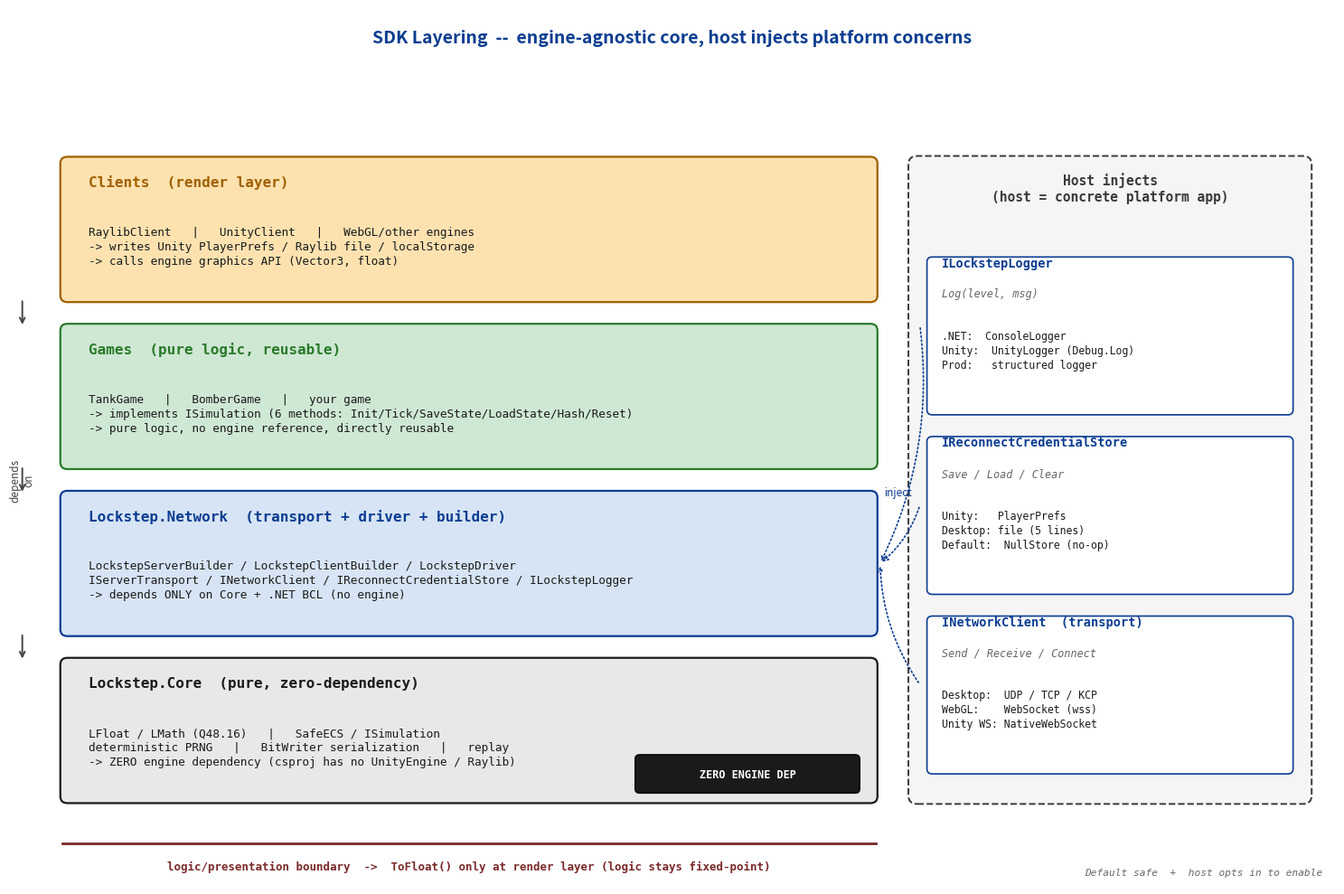

Python code for this plot: (Note: this script raises an exception after producing the figure.)
"""fig-18-sdk-layering: SDK layering. Core/Network engine-agnostic pure layer,
Games pure-logic layer, Clients render-adaptation layer (Raylib/Unity/...).
Core zero-dependency + host injects IReconnectCredentialStore / ILockstepLogger."""
import matplotlib
matplotlib.use("Agg")
import matplotlib.pyplot as plt
from matplotlib.patches import Rectangle, FancyBboxPatch, FancyArrowPatch

fig, ax = plt.subplots(figsize=(15, 10))
ax.set_xlim(0, 15)
ax.set_ylim(0, 10.5)
ax.axis("off")

ax.text(7.5, 10.15,
        "SDK Layering  --  engine-agnostic core, host injects platform concerns",
        ha="center", va="center", fontsize=14, fontweight="bold", color="#0b3d91")

# ============ Main stacked layers (left 2/3) ============
# Four layers, top to bottom: Clients / Games / Network / Core
# Each layer is a wide box. Left column shows layer role, dependency arrows on right.

layers = [
    # (label, sub, fill, edge, text_color, y, h)
    ("Clients  (render layer)",
     "RaylibClient   |   UnityClient   |   WebGL/other engines\n"
     "-> writes Unity PlayerPrefs / Raylib file / localStorage\n"
     "-> calls engine graphics API (Vector3, float)",
     "#fde2b0", "#a06000", "#1a1a1a", 7.0, 1.7),
    ("Games  (pure logic, reusable)",
     "TankGame   |   BomberGame   |   your game\n"
     "-> implements ISimulation (6 methods: Init/Tick/SaveState/LoadState/Hash/Reset)\n"
     "-> pure logic, no engine reference, directly reusable",
     "#cfe8d4", "#2a7a2a", "#1a1a1a", 5.0, 1.7),
    ("Lockstep.Network  (transport + driver + builder)",
     "LockstepServerBuilder / LockstepClientBuilder / LockstepDriver\n"
     "IServerTransport / INetworkClient / IReconnectCredentialStore / ILockstepLogger\n"
     "-> depends ONLY on Core + .NET BCL (no engine)",
     "#d6e4f5", "#0b3d91", "#1a1a1a", 3.0, 1.7),
    ("Lockstep.Core  (pure, zero-dependency)",
     "LFloat / LMath (Q48.16)   |   SafeECS / ISimulation\n"
     "deterministic PRNG   |   BitWriter serialization   |   replay\n"
     "-> ZERO engine dependency (csproj has no UnityEngine / Raylib)",
     "#e8e8e8", "#1a1a1a", "#1a1a1a", 1.0, 1.7),
]

box_x = 0.6
box_w = 9.2
for label, sub, fc, ec, tc, y, h in layers:
    rect = FancyBboxPatch((box_x, y), box_w, h,
                          boxstyle="round,pad=0.02,rounding_size=0.08",
                          facecolor=fc, edgecolor=ec, linewidth=1.6)
    ax.add_patch(rect)
    ax.text(box_x + 0.3, y + h - 0.28, label,
            ha="left", va="center", fontsize=11.5, fontweight="bold",
            color=ec, family="monospace")
    ax.text(box_x + 0.3, y + h / 2 - 0.2, sub,
            ha="left", va="center", fontsize=9.2, color=tc,
            family="monospace", linespacing=1.3)

# Dependency-direction arrows on the LEFT (downward: upper layer depends on lower)
# Show "depends on ->" between adjacent layers
arrow_x_left = 0.15
for i in range(3):
    y_top = layers[i][5]          # y of current layer
    y_bot = layers[i + 1][5] + layers[i + 1][6]  # top of next layer
    mid = (y_top + y_bot) / 2
    ax.annotate("", xy=(arrow_x_left, y_bot - 0.02),
                xytext=(arrow_x_left, y_top + 0.02),
                arrowprops=dict(arrowstyle="->", color="#444", lw=1.4))
ax.text(arrow_x_left, (layers[0][5] + layers[3][5] + layers[3][6]) / 2,
        "depends\non", ha="center", va="center", fontsize=8.5, color="#444",
        fontstyle="italic", rotation=90)

# Strict bottom border around Core = zero-dependency badge
core_y, core_h = layers[3][5], layers[3][6]
badge = FancyBboxPatch((box_x + box_w - 2.7, core_y + 0.12), 2.5, 0.42,
                       boxstyle="round,pad=0.02,rounding_size=0.05",
                       facecolor="#1a1a1a", edgecolor="black", linewidth=1.0)
ax.add_patch(badge)
ax.text(box_x + box_w - 1.45, core_y + 0.33, "ZERO ENGINE DEP",
        ha="center", va="center", fontsize=8.5, fontweight="bold",
        color="white", family="monospace")

# ============ RIGHT: Host injection panel ============
panel_x = 10.2
panel_w = 4.5
panel = FancyBboxPatch((panel_x, 1.0), panel_w, 7.7,
                       boxstyle="round,pad=0.03,rounding_size=0.1",
                       facecolor="#f5f5f5", edgecolor="#3a3a3a", linewidth=1.4,
                       linestyle="--")
ax.add_patch(panel)
ax.text(panel_x + panel_w / 2, 8.35,
        "Host injects\n(host = concrete platform app)",
        ha="center", va="center", fontsize=10.5, fontweight="bold",
        color="#3a3a3a", family="monospace", linespacing=1.2)

# Three injectable interfaces
interfaces = [
    ("ILockstepLogger",
     "Log(level, msg)",
     ".NET:  ConsoleLogger\nUnity:  UnityLogger (Debug.Log)\nProd:   structured logger"),
    ("IReconnectCredentialStore",
     "Save / Load / Clear",
     "Unity:   PlayerPrefs\nDesktop: file (5 lines)\nDefault:  NullStore (no-op)"),
    ("INetworkClient  (transport)",
     "Send / Receive / Connect",
     "Desktop:  UDP / TCP / KCP\nWebGL:    WebSocket (wss)\nUnity WS: NativeWebSocket"),
]
iy = 7.7
for name, methods, impls in interfaces:
    box = FancyBboxPatch((panel_x + 0.2, iy - 2.05), panel_w - 0.4, 1.85,
                         boxstyle="round,pad=0.02,rounding_size=0.06",
                         facecolor="white", edgecolor="#0b3d91", linewidth=1.2)
    ax.add_patch(box)
    ax.text(panel_x + 0.35, iy - 0.25, name,
            ha="left", va="center", fontsize=9.8, fontweight="bold",
            color="#0b3d91", family="monospace")
    ax.text(panel_x + 0.35, iy - 0.62, methods,
            ha="left", va="center", fontsize=8.5, color="#666",
            family="monospace", fontstyle="italic")
    ax.text(panel_x + 0.35, iy - 1.3, impls,
            ha="left", va="center", fontsize=8.3, color="#1a1a1a",
            family="monospace", linespacing=1.3)
    iy -= 2.15

# Arrows from host panel into Network/Core layers (injection)
# target = Network layer middle
target_y = 3.0 + 1.7 / 2
for src_y in (6.7, 4.55, 2.4):
    ax.annotate("", xy=(box_x + box_w + 0.05, target_y),
                xytext=(panel_x + 0.1, src_y),
                arrowprops=dict(arrowstyle="->", color="#0b3d91",
                                lw=1.2, linestyle=":",
                                connectionstyle="arc3,rad=-0.15"))

ax.text(panel_x - 0.15, target_y + 0.85, "inject", ha="center", va="center",
        fontsize=8.5, color="#0b3d91", fontstyle="italic", rotation=0)

# ============ BOTTOM: Logic/Presentation boundary ============
boundary_y = 0.5
ax.plot([0.6, 9.8], [boundary_y, boundary_y], color="#7a2a2a", linewidth=2.0,
        linestyle="-")
ax.text(5.2, boundary_y - 0.28,
        "logic/presentation boundary  ->  ToFloat() only at render layer "
        "(logic stays fixed-point)",
        ha="center", va="center", fontsize=9, fontweight="bold",
        color="#7a2a2a", family="monospace")

# tiny note bottom-right
ax.text(14.85, 0.15,
        "Default safe  +  host opts in to enable",
        ha="right", va="center", fontsize=8, color="#666",
        fontstyle="italic", family="monospace")

plt.tight_layout()
out = "c:/Users/86133/Desktop/深入浅出系列/帧同步设计与实现/images/fig-18-sdk-layering.png"
plt.savefig(out, dpi=150, bbox_inches="tight", facecolor="white")
print("saved:", out)
